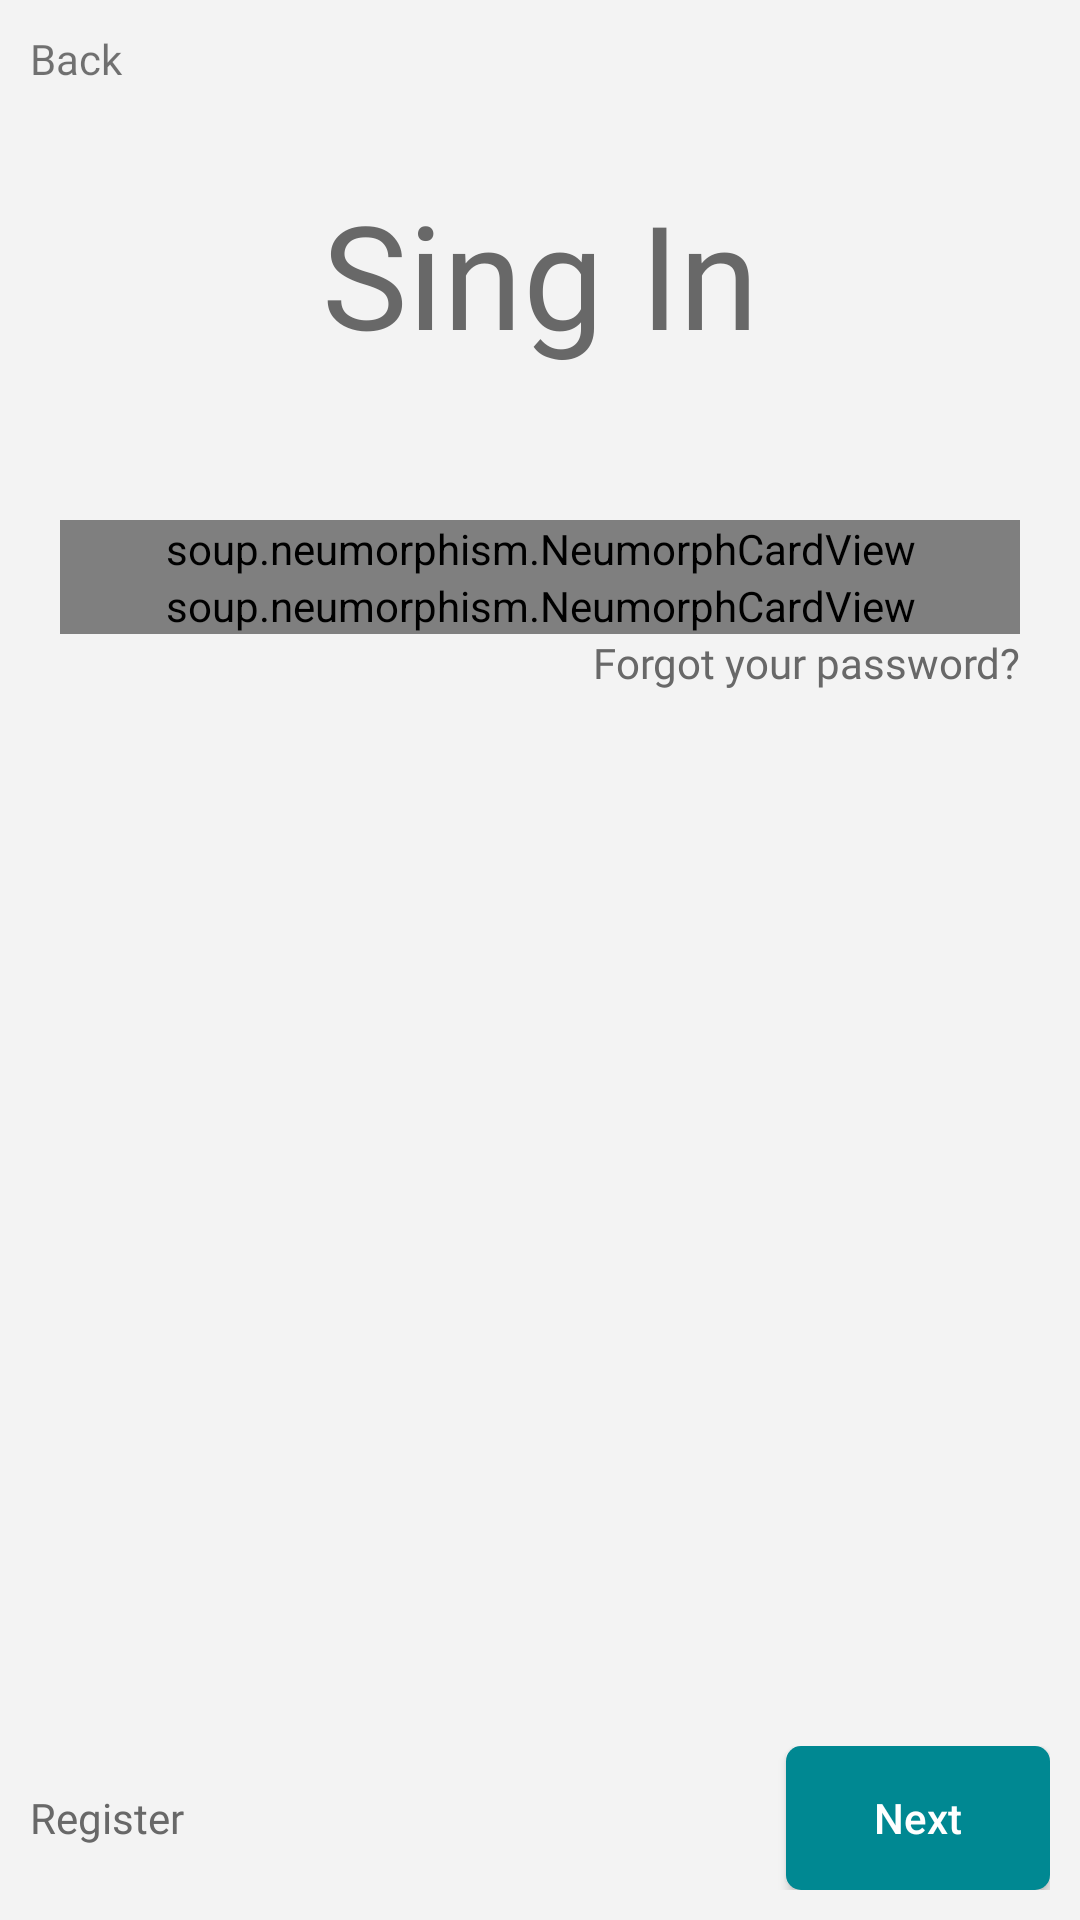

Android layout source for this screen:
<!-- AndroidManifest.xml: application theme Theme.SafelockSaving -->
<!-- res/layout/signin_activity.xml -->
<?xml version="1.0" encoding="utf-8"?>
<LinearLayout xmlns:android="http://schemas.android.com/apk/res/android"
    android:layout_width="match_parent"
    android:layout_height="match_parent"
    xmlns:app="http://schemas.android.com/apk/res-auto"
    android:background="@color/white_background"
    android:fitsSystemWindows="true"
    android:orientation="vertical">

    <TextView
        android:id="@+id/btnBACK"
        android:layout_width="match_parent"
        android:layout_height="wrap_content"
        android:fontFamily="@font/roboto_regular"
        android:padding="10dp"
        android:text="@string/backText" />

    <TextView
        android:layout_width="match_parent"
        android:layout_height="wrap_content"
        android:layout_marginTop="20dp"
        android:fontFamily="@font/poppins_regular"
        android:text="@string/loginText"
        android:textAlignment="center"
        android:textColor="@color/grey"
        android:textSize="48sp" />


    <LinearLayout
        android:layout_width="match_parent"
        android:layout_height="wrap_content"
        android:layout_marginHorizontal="20dp"
        android:layout_marginTop="50dp"
        android:orientation="vertical">

        <soup.neumorphism.NeumorphCardView
            style="@style/Widget.Neumorph.CardView"
            app:neumorph_shapeType="pressed"
            android:layout_width="match_parent"
            android:layout_height="wrap_content">

            <EditText
                android:id="@+id/email"
                android:layout_width="match_parent"
                android:layout_height="wrap_content"
                android:autofillHints="emailAddress"
                android:background="@android:color/transparent"
                android:fontFamily="@font/roboto_medium"
                android:hint="@string/emailText"
                android:inputType="textEmailAddress"
                android:maxLines="1"
                android:padding="10dp"
                android:textColor="@color/blue_grey_white"
                android:textColorHint="@color/white_green" />
        </soup.neumorphism.NeumorphCardView>

        <soup.neumorphism.NeumorphCardView
            style="@style/Widget.Neumorph.CardView"
            app:neumorph_shapeType="pressed"
            android:layout_width="match_parent"
            android:layout_height="wrap_content">

        <EditText
            android:id="@+id/password"
            android:layout_width="match_parent"
            android:layout_height="wrap_content"
            android:autofillHints="password"
            android:background="@android:color/transparent"
            android:fontFamily="@font/roboto_medium"
            android:hint="@string/passText"
            android:inputType="textPassword"
            android:padding="10dp"
            android:textColor="@color/blue_grey_white"
            android:textColorHint="@color/white_green" />
        </soup.neumorphism.NeumorphCardView>

        <TextView
            android:id="@+id/btnFORGOT"
            android:layout_width="match_parent"
            android:layout_height="wrap_content"
            android:fontFamily="@font/roboto_regular"
            android:text="@string/missPassText"
            android:textAlignment="textEnd"
            android:textColor="@color/grey" />
    </LinearLayout>


    <Space
        android:layout_width="match_parent"
        android:layout_height="0dp"
        android:layout_weight="1" />

    <LinearLayout
        android:layout_width="match_parent"
        android:layout_height="wrap_content"
        android:orientation="horizontal"
        android:padding="10dp">

        <TextView
            android:id="@+id/btnREGISTER"
            android:layout_width="wrap_content"
            android:layout_height="match_parent"
            android:fontFamily="@font/roboto_regular"
            android:gravity="center"
            android:text="@string/registerText"
            android:textColor="@color/grey" />

        <Space
            android:layout_width="0dp"
            android:layout_height="match_parent"
            android:layout_weight="1" />

        <Button
            android:id="@+id/btnNEXT"
            android:layout_width="wrap_content"
            android:layout_height="wrap_content"
            android:background="@drawable/background_button"
            android:paddingHorizontal="25dp"
            android:text="@string/nextButton"
            android:textAllCaps="false"
            android:textColor="@color/white" />
    </LinearLayout>
</LinearLayout>
<!-- resources referenced by this layout -->
<resources>
  <color name="blue_grey_white">#2D8890</color>
  <color name="grey">#686868</color>
  <color name="white">#FFFFFFFF</color>
  <color name="white_background">#F3F3F3</color>
  <color name="white_green">#749D9F</color>
  <!-- drawable background_button (drawable) -->
  <?xml version="1.0" encoding="utf-8"?>
  <selector xmlns:android="http://schemas.android.com/apk/res/android">
      <item>
          <shape>
              <solid android:color="@color/blue_grey"/>
              <corners android:radius="5dp"/>
          </shape>
      </item>
  </selector>
  <string name="backText">Back</string>
  <string name="emailText">Email</string>
  <string name="loginText">Sing In</string>
  <string name="missPassText">Forgot your password?</string>
  <string name="nextButton">Next</string>
  <string name="passText">Password</string>
  <string name="registerText">Register</string>
  <style name="Theme.SafelockSaving" parent="Theme.AppCompat.Light.NoActionBar">
          
          <item name="colorPrimary">@color/purple_500</item>
          <item name="colorPrimaryVariant">@color/purple_700</item>
          <item name="colorOnPrimary">@color/white</item>
          
          <item name="colorSecondary">@color/teal_200</item>
          <item name="colorSecondaryVariant">@color/teal_700</item>
          <item name="colorOnSecondary">@color/black</item>
          
          <item name="android:statusBarColor" tools:targetApi="l">?attr/colorPrimaryVariant</item>
          
          <item name="android:windowTranslucentNavigation">true</item>
          <item name="android:windowTranslucentStatus">true</item>
          <item name="android:windowLightStatusBar">true</item>
      </style>
  <color name="blue_grey">#008892</color>
  <color name="purple_500">#FF6200EE</color>
  <color name="purple_700">#FF3700B3</color>
  <color name="teal_200">#FF03DAC5</color>
  <color name="teal_700">#FF018786</color>
  <color name="black">#FF000000</color>
</resources>
